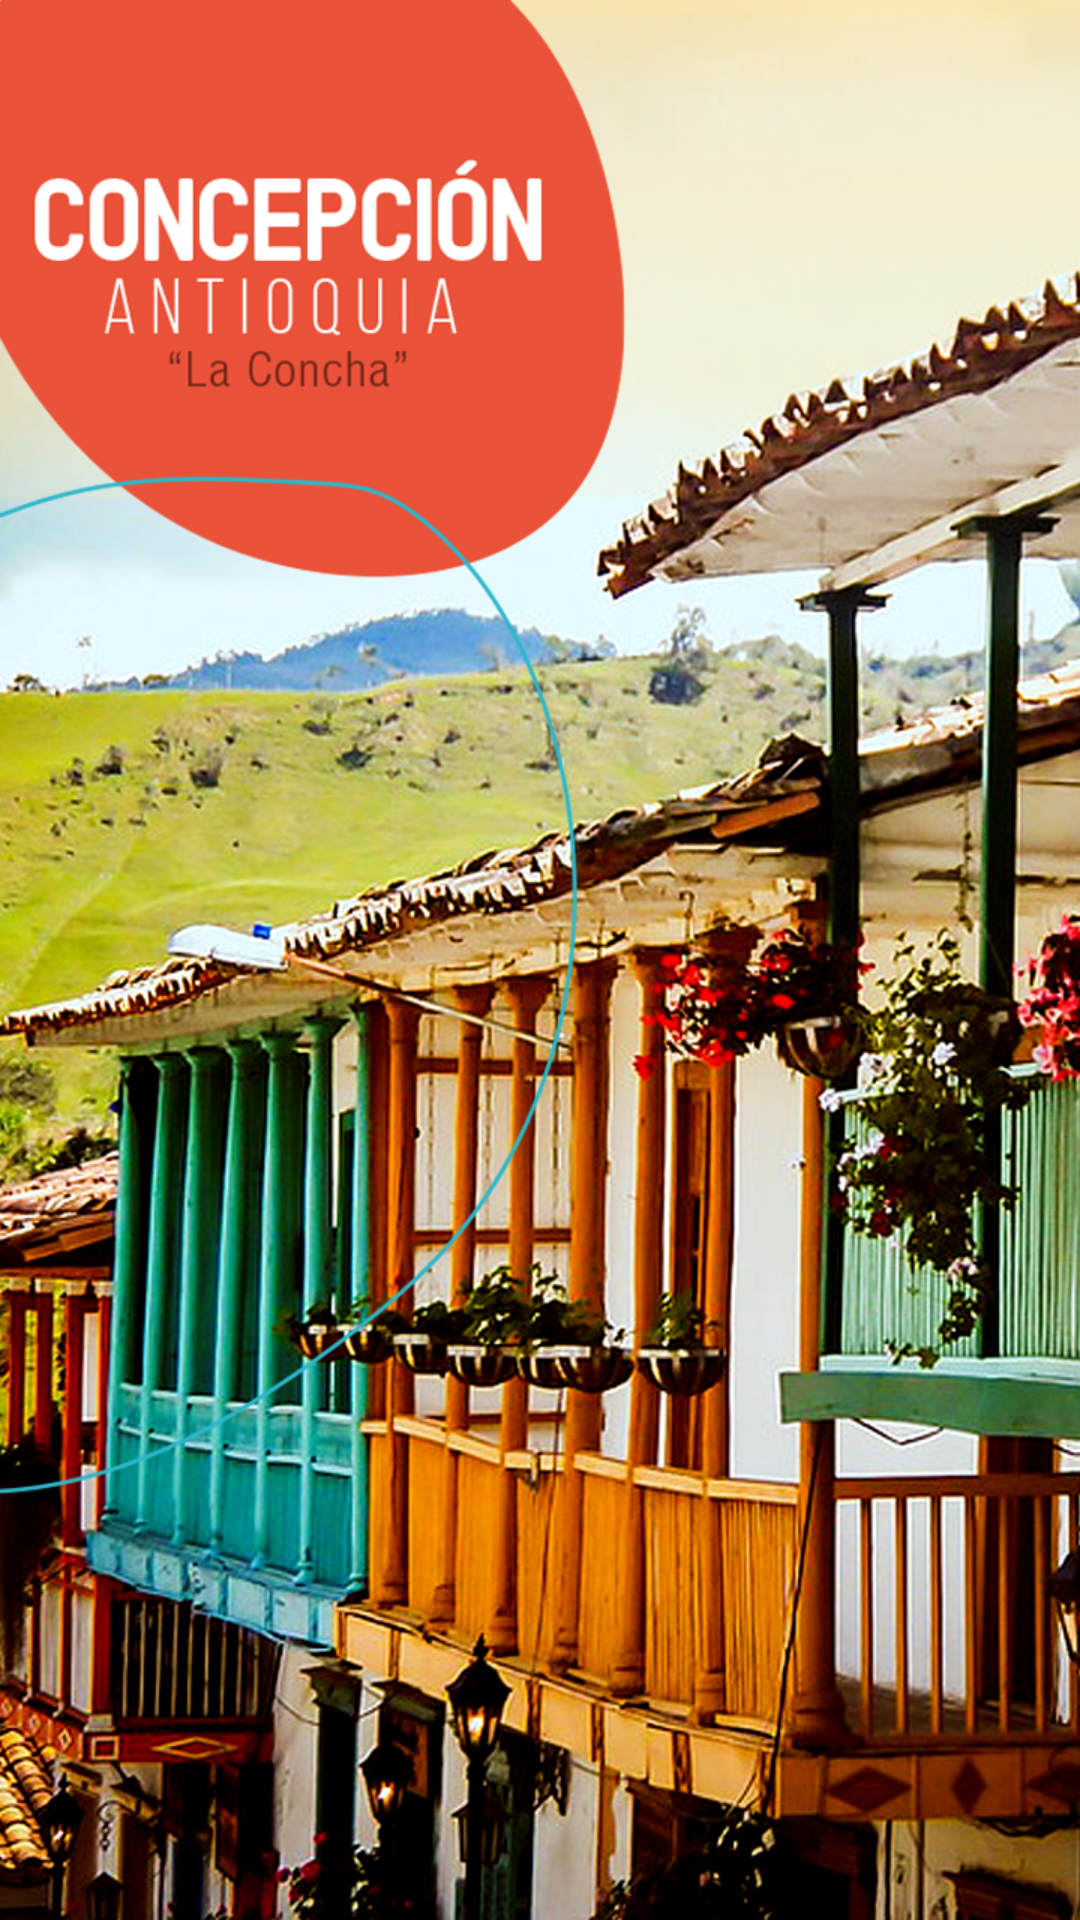

Write the Android layout XML for this screen, with the resource values it uses.
<!-- AndroidManifest.xml: application theme AppTheme -->
<!-- res/layout/activity_splash.xml -->
<?xml version="1.0" encoding="utf-8"?>
<androidx.constraintlayout.widget.ConstraintLayout xmlns:android="http://schemas.android.com/apk/res/android"
    xmlns:app="http://schemas.android.com/apk/res-auto"
    xmlns:tools="http://schemas.android.com/tools"
    android:layout_width="match_parent"
    android:layout_height="match_parent"
    android:background="@drawable/fotoentrada"
    tools:context=".Splash">

</androidx.constraintlayout.widget.ConstraintLayout>
<!-- resources referenced by this layout -->
<resources>
  <!-- drawable fotoentrada: jpg bitmap (drawable, 837671 bytes) -->
  <style name="AppTheme" parent="Theme.AppCompat.Light.DarkActionBar">
          
          <item name="colorPrimary">@color/purple_200</item>
          <item name="colorPrimaryDark">@color/blueviolet</item>
          <item name="colorAccent">@color/blue</item>
      </style>
  <!-- not gathered from this repository: default colours our renderer supplied (Android Studio template values) -->
  <color name="purple_200">#FFBB86FC</color>
</resources>
